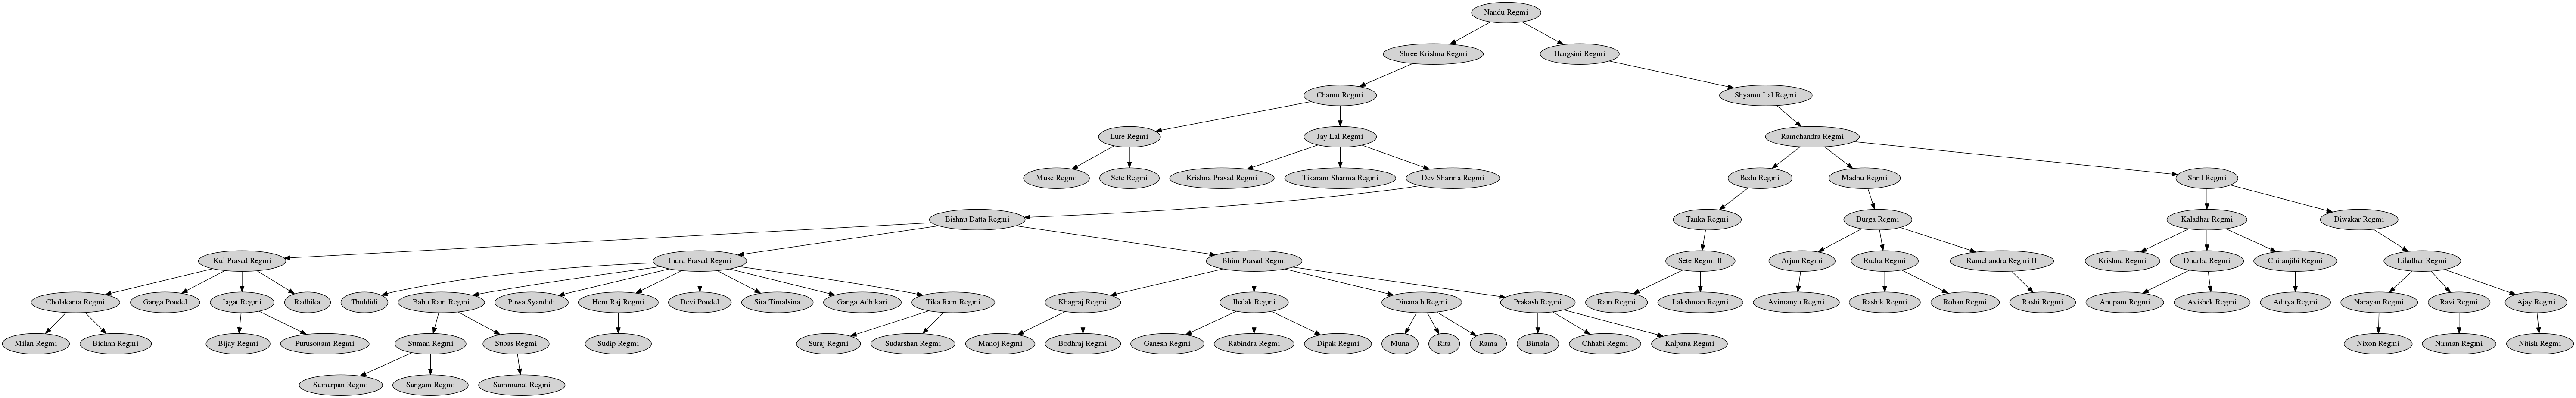

Reproduce this figure in Python.
import pydot
from PIL import Image

graph = pydot.Dot(graph_type = 'digraph')

nandu = pydot.Node("Nandu Regmi", style = "filled")

skrishna = pydot.Node("Shree Krishna Regmi", style = "filled")
hangsini = pydot.Node("Hangsini Regmi", style = "filled")

chamu = pydot.Node("Chamu Regmi", style = "filled")
slal = pydot.Node("Shyamu Lal Regmi", style = "filled")

lure = pydot.Node("Lure Regmi", style = "filled")
jay = pydot.Node("Jay Lal Regmi", style = "filled")
ramchandra = pydot.Node("Ramchandra Regmi", style = "filled")

muse = pydot.Node("Muse Regmi", style = "filled")
sete = pydot.Node("Sete Regmi", style = "filled")
krishna = pydot.Node("Krishna Prasad Regmi", style = "filled")
tikaram = pydot.Node("Tikaram Sharma Regmi", style = "filled")
dev = pydot.Node("Dev Sharma Regmi", style = "filled")
bedu = pydot.Node("Bedu Regmi", style = "filled")
madhu = pydot.Node("Madhu Regmi", style = "filled")
shril = pydot.Node("Shril Regmi", style = "filled")




bishnudatta = pydot.Node("Bishnu Datta Regmi", style = "filled")
tanka = pydot.Node("Tanka Regmi", style = "filled")
durge = pydot.Node("Durga Regmi", style = "filled")
kaladhar = pydot.Node("Kaladhar Regmi", style = "filled")
diwakar = pydot.Node("Diwakar Regmi", style = "filled")

kul = pydot.Node("Kul Prasad Regmi", style = "filled")
indra = pydot.Node("Indra Prasad Regmi", style = "filled")
bhim = pydot.Node("Bhim Prasad Regmi", style = "filled")
sete1 = pydot.Node("Sete Regmi II", style = "filled")
arjun = pydot.Node("Arjun Regmi", style = "filled")
rudra = pydot.Node("Rudra Regmi", style = "filled")
rchandra = pydot.Node("Ramchandra Regmi II", style = "filled")
krishna1 = pydot.Node("Krishna Regmi", style = "filled")
dhurba = pydot.Node("Dhurba Regmi", style = "filled")
chiranjibi = pydot.Node("Chiranjibi Regmi", style = "filled")
liladhar = pydot.Node("Liladhar Regmi", style = "filled")

cholakanta = pydot.Node("Cholakanta Regmi", style = "filled")
gangi = pydot.Node("Ganga Poudel", style = "filled")
jagat = pydot.Node("Jagat Regmi", style = "filled")
radhika = pydot.Node("Radhika", style = "filled")
khagraj = pydot.Node("Khagraj Regmi", style = "filled")
jhalak = pydot.Node("Jhalak Regmi", style = "filled")
dinanath = pydot.Node("Dinanath Regmi", style = "filled")
prakash = pydot.Node("Prakash Regmi", style = "filled")
thuldidi = pydot.Node("Thuldidi", style = "filled")
babu = pydot.Node("Babu Ram Regmi", style = "filled")
puwa = pydot.Node("Puwa Syandidi", style = "filled")
hem = pydot.Node("Hem Raj Regmi", style = "filled")
devi = pydot.Node("Devi Poudel", style = "filled")
sita = pydot.Node("Sita Timalsina", style = "filled")
ganga = pydot.Node("Ganga Adhikari", style = "filled")
tika = pydot.Node("Tika Ram Regmi", style = "filled")
ram = pydot.Node("Ram Regmi", style = "filled")
lakshman = pydot.Node("Lakshman Regmi", style = "filled")
avi = pydot.Node("Avimanyu Regmi", style = "filled")
rashik = pydot.Node("Rashik Regmi", style = "filled")
rohan = pydot.Node("Rohan Regmi", style = "filled")
rashi = pydot.Node("Rashi Regmi", style = "filled")
anupam = pydot.Node("Anupam Regmi", style = "filled")
avishek = pydot.Node("Avishek Regmi", style = "filled")
aditya = pydot.Node("Aditya Regmi", style = "filled")
narayan = pydot.Node("Narayan Regmi", style = "filled")
ravi = pydot.Node("Ravi Regmi", style = "filled")
ajay = pydot.Node("Ajay Regmi", style = "filled")

milan = pydot.Node("Milan Regmi", style = "filled")
bidhan = pydot.Node("Bidhan Regmi", style = "filled")
bijay = pydot.Node("Bijay Regmi", style = "filled")
puru = pydot.Node("Purusottam Regmi", style = "filled")
manoj = pydot.Node("Manoj Regmi", style = "filled")
bodh = pydot.Node("Bodhraj Regmi", style = "filled")
ganesh = pydot.Node("Ganesh Regmi", style = "filled")
rabindra = pydot.Node("Rabindra Regmi", style = "filled")
dipak = pydot.Node("Dipak Regmi", style = "filled")
muna = pydot.Node("Muna", style = "filled")
rita = pydot.Node("Rita", style = "filled")
rama = pydot.Node("Rama", style = "filled")
bimala = pydot.Node("Bimala", style = "filled")
chhabi = pydot.Node("Chhabi Regmi", style = "filled")
kalpana = pydot.Node("Kalpana Regmi", style = "filled")
suman = pydot.Node("Suman Regmi", style = "filled")
subas = pydot.Node("Subas Regmi", style = "filled")
sudip = pydot.Node("Sudip Regmi", style = "filled")
suraj = pydot.Node("Suraj Regmi", style = "filled")
sudarshan = pydot.Node("Sudarshan Regmi", style = "filled")
nixon = pydot.Node("Nixon Regmi", style = "filled")
nirman = pydot.Node("Nirman Regmi", style = "filled")
nitish = pydot.Node("Nitish Regmi", style = "filled")


sammunat = pydot.Node("Sammunat Regmi", style = "filled")
samarpan = pydot.Node("Samarpan Regmi", style = "filled")
sangam = pydot.Node("Sangam Regmi", style = "filled")

graph.add_node(nandu)

graph.add_node(skrishna)
graph.add_node(hangsini)

graph.add_node(chamu)
graph.add_node(slal)

graph.add_node(lure)
graph.add_node(jay)
graph.add_node(ramchandra)

graph.add_node(muse)
graph.add_node(sete)
graph.add_node(krishna)
graph.add_node(tikaram)
graph.add_node(dev)
graph.add_node(bedu)
graph.add_node(madhu)
graph.add_node(shril)

graph.add_node(bishnudatta)
graph.add_node(tanka)
graph.add_node(durge)
graph.add_node(kaladhar)
graph.add_node(diwakar)

graph.add_node(kul)
graph.add_node(indra)
graph.add_node(bhim)
graph.add_node(sete1)
graph.add_node(arjun)
graph.add_node(rudra)
graph.add_node(rchandra)
graph.add_node(krishna1)
graph.add_node(dhurba)
graph.add_node(chiranjibi)
graph.add_node(liladhar)

graph.add_node(thuldidi)
graph.add_node(babu)
graph.add_node(puwa)
graph.add_node(hem)
graph.add_node(devi)
graph.add_node(sita)
graph.add_node(ganga)
graph.add_node(tika)
graph.add_node(cholakanta)
graph.add_node(gangi)
graph.add_node(jagat)
graph.add_node(radhika)
graph.add_node(khagraj)
graph.add_node(jhalak)
graph.add_node(dinanath)
graph.add_node(prakash)
graph.add_node(ram)
graph.add_node(lakshman)
graph.add_node(avi)
graph.add_node(rashik)
graph.add_node(rohan)
graph.add_node(rashi)
graph.add_node(anupam)
graph.add_node(avishek)
graph.add_node(aditya)
graph.add_node(narayan)
graph.add_node(ravi)
graph.add_node(ajay)

graph.add_node(manoj)
graph.add_node(bodh)
graph.add_node(ganesh)
graph.add_node(rabindra)
graph.add_node(dipak)
graph.add_node(muna)
graph.add_node(rita)
graph.add_node(rama)
graph.add_node(bimala)
graph.add_node(chhabi)
graph.add_node(kalpana)
graph.add_node(suman)
graph.add_node(subas)
graph.add_node(sudip)
graph.add_node(suraj)
graph.add_node(sudarshan)
graph.add_node(milan)
graph.add_node(bidhan)
graph.add_node(bijay)
graph.add_node(puru)
graph.add_node(nixon)
graph.add_node(nirman)
graph.add_node(nitish)

graph.add_node(samarpan)
graph.add_node(sammunat)
graph.add_node(sangam)

graph.add_edge(pydot.Edge(nandu, skrishna))
graph.add_edge(pydot.Edge(nandu, hangsini))

graph.add_edge(pydot.Edge(skrishna, chamu))
graph.add_edge(pydot.Edge(hangsini, slal))

graph.add_edge(pydot.Edge(chamu, lure))
graph.add_edge(pydot.Edge(chamu, jay))
graph.add_edge(pydot.Edge(slal, ramchandra))

graph.add_edge(pydot.Edge(lure, muse))
graph.add_edge(pydot.Edge(lure, sete))
graph.add_edge(pydot.Edge(jay, krishna))
graph.add_edge(pydot.Edge(jay, tikaram))
graph.add_edge(pydot.Edge(jay, dev))
graph.add_edge(pydot.Edge(ramchandra, bedu))
graph.add_edge(pydot.Edge(ramchandra, madhu))
graph.add_edge(pydot.Edge(ramchandra, shril))

graph.add_edge(pydot.Edge(dev, bishnudatta))
graph.add_edge(pydot.Edge(bedu, tanka))
graph.add_edge(pydot.Edge(madhu, durge))
graph.add_edge(pydot.Edge(shril, kaladhar))
graph.add_edge(pydot.Edge(shril, diwakar))

graph.add_edge(pydot.Edge(bishnudatta, kul))
graph.add_edge(pydot.Edge(bishnudatta, indra))
graph.add_edge(pydot.Edge(bishnudatta, bhim))
graph.add_edge(pydot.Edge(tanka, sete1))
graph.add_edge(pydot.Edge(durge, arjun))
graph.add_edge(pydot.Edge(durge, rudra))
graph.add_edge(pydot.Edge(durge, rchandra))
graph.add_edge(pydot.Edge(kaladhar, krishna1))
graph.add_edge(pydot.Edge(kaladhar, dhurba))
graph.add_edge(pydot.Edge(kaladhar, chiranjibi))
graph.add_edge(pydot.Edge(diwakar, liladhar))

graph.add_edge(pydot.Edge(kul, cholakanta))
graph.add_edge(pydot.Edge(kul, gangi))
graph.add_edge(pydot.Edge(kul, jagat))
graph.add_edge(pydot.Edge(kul, radhika))
graph.add_edge(pydot.Edge(indra, thuldidi))
graph.add_edge(pydot.Edge(indra, babu))
graph.add_edge(pydot.Edge(indra, puwa))
graph.add_edge(pydot.Edge(indra, hem))
graph.add_edge(pydot.Edge(indra, devi))
graph.add_edge(pydot.Edge(indra, sita))
graph.add_edge(pydot.Edge(indra, ganga))
graph.add_edge(pydot.Edge(indra, tika))
graph.add_edge(pydot.Edge(bhim, khagraj))
graph.add_edge(pydot.Edge(bhim, jhalak))
graph.add_edge(pydot.Edge(bhim, dinanath))
graph.add_edge(pydot.Edge(bhim, prakash))
graph.add_edge(pydot.Edge(sete1, ram))
graph.add_edge(pydot.Edge(sete1, lakshman))
graph.add_edge(pydot.Edge(arjun, avi))
graph.add_edge(pydot.Edge(rudra, rashik))
graph.add_edge(pydot.Edge(rudra, rohan))
graph.add_edge(pydot.Edge(rchandra, rashi))
graph.add_edge(pydot.Edge(dhurba, anupam))
graph.add_edge(pydot.Edge(dhurba, avishek))
graph.add_edge(pydot.Edge(chiranjibi, aditya))
graph.add_edge(pydot.Edge(liladhar, narayan))
graph.add_edge(pydot.Edge(liladhar, ravi))
graph.add_edge(pydot.Edge(liladhar, ajay))

graph.add_edge(pydot.Edge(babu, suman))
graph.add_edge(pydot.Edge(babu, subas))
graph.add_edge(pydot.Edge(hem, sudip))
graph.add_edge(pydot.Edge(tika, suraj))
graph.add_edge(pydot.Edge(tika, sudarshan))
graph.add_edge(pydot.Edge(cholakanta, milan))
graph.add_edge(pydot.Edge(cholakanta, bidhan))
graph.add_edge(pydot.Edge(jagat, bijay))
graph.add_edge(pydot.Edge(jagat, puru))
graph.add_edge(pydot.Edge(khagraj, manoj))
graph.add_edge(pydot.Edge(khagraj, bodh))
graph.add_edge(pydot.Edge(jhalak, ganesh))
graph.add_edge(pydot.Edge(jhalak, rabindra))
graph.add_edge(pydot.Edge(jhalak, dipak))
graph.add_edge(pydot.Edge(dinanath, muna))
graph.add_edge(pydot.Edge(dinanath, rita))
graph.add_edge(pydot.Edge(dinanath, rama))
graph.add_edge(pydot.Edge(prakash, bimala))
graph.add_edge(pydot.Edge(prakash, chhabi))
graph.add_edge(pydot.Edge(prakash, kalpana))
graph.add_edge(pydot.Edge(narayan, nixon))
graph.add_edge(pydot.Edge(ravi, nirman))
graph.add_edge(pydot.Edge(ajay, nitish))

graph.add_edge(pydot.Edge(suman, samarpan))
graph.add_edge(pydot.Edge(suman, sangam))
graph.add_edge(pydot.Edge(subas, sammunat))

graph.write_png('ancestry.png')

image = Image.open('ancestry.png')
image.show()
